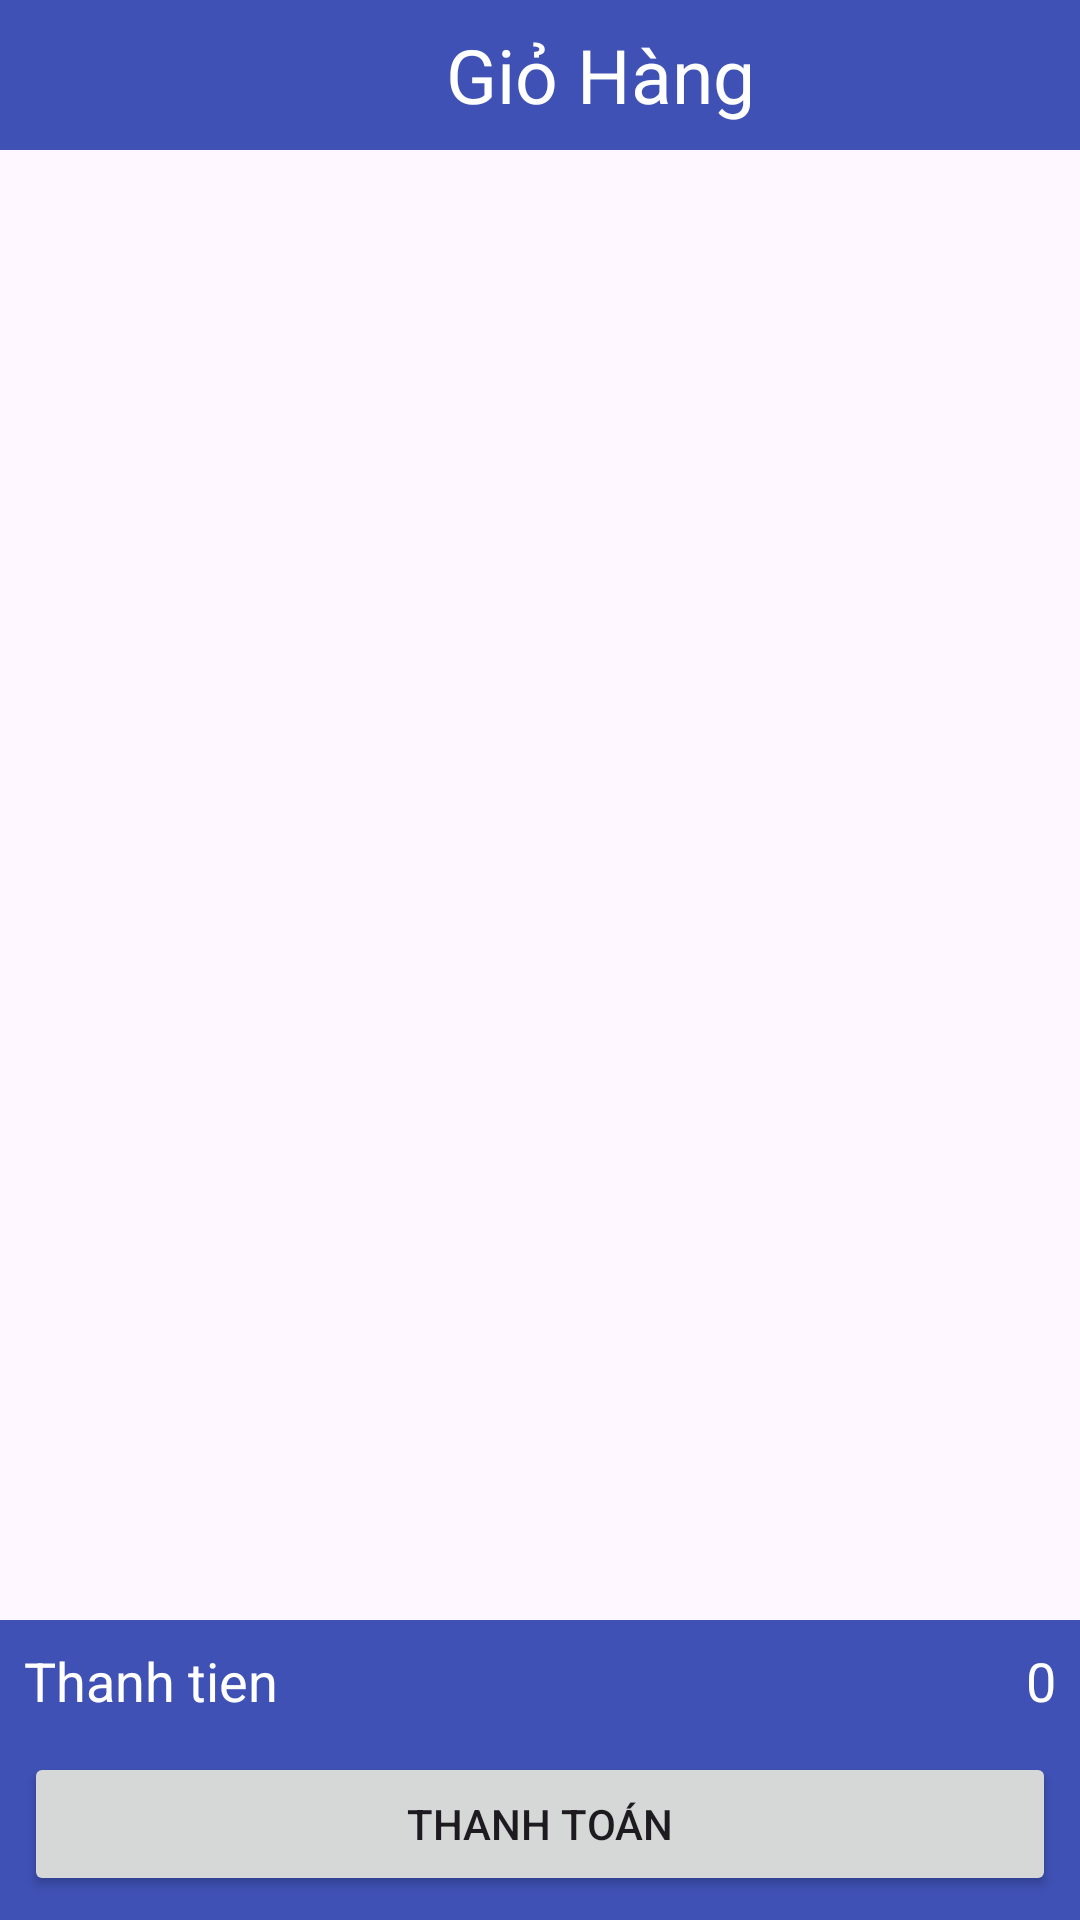

Here is an Android app screen rendered from its layout file. Give the layout XML and the strings, colors and styles it references.
<!-- AndroidManifest.xml: application theme Theme.MyBookStore -->
<!-- res/layout/cart_fragment.xml -->
<?xml version="1.0" encoding="utf-8"?>
<androidx.constraintlayout.widget.ConstraintLayout xmlns:android="http://schemas.android.com/apk/res/android"
    xmlns:tools="http://schemas.android.com/tools"
    android:layout_width="match_parent"
    android:layout_height="match_parent"
    xmlns:app="http://schemas.android.com/apk/res-auto">
    <LinearLayout
        android:id="@+id/llItem"
        android:layout_width="match_parent"
        android:layout_height="50dp"
        android:orientation="horizontal"
        android:background="#3F51B5"
        app:layout_constraintTop_toTopOf="parent"
        app:layout_constraintStart_toStartOf="parent">
        <ImageView
            android:id="@+id/ic_cancel"
            android:src="@drawable/ic_cancel"
            android:layout_gravity="center"
            android:layout_width="40dp"
            android:layout_height="40dp"/>
        <TextView
            android:text="Giỏ Hàng"
            android:gravity="center"
            android:layout_gravity="center"
            android:textColor="@color/white"
            android:textSize="25dp"
            android:layout_width="match_parent"
            android:layout_height="wrap_content"/>
    </LinearLayout>

    <androidx.recyclerview.widget.RecyclerView
        android:id="@+id/rVCart"
        android:layout_width="match_parent"
        android:layout_height="match_parent"
        android:layout_marginTop="60dp"
        android:padding="15dp"
        app:layout_constraintStart_toStartOf="parent"
        app:layout_constraintTop_toBottomOf="@id/llItem" />

    <RelativeLayout
        android:layout_width="match_parent"
        android:layout_height="100dp"
        android:background="#3F51B5"
        android:padding="8dp"
        app:layout_constraintEnd_toEndOf="parent"
        app:layout_constraintStart_toStartOf="parent"
        app:layout_constraintBottom_toBottomOf="parent">

        <TextView
            android:layout_width="wrap_content"
            android:layout_height="wrap_content"
            android:layout_alignParentTop="true"
            android:text="Thanh tien"
            android:textColor="@android:color/white"
            android:textSize="18sp" />
        <TextView
            android:id="@+id/tvPrice"
            android:layout_width="wrap_content"
            android:layout_height="wrap_content"
            android:layout_alignParentTop="true"
            android:text="0"
            android:layout_alignParentEnd="true"
            android:textColor="@android:color/white"
            android:textSize="18sp" />
        <Button
            android:id="@+id/btnThanhToan"
            android:text="Thanh toán"
            android:layout_alignParentBottom="true"
            android:layout_width="match_parent"
            android:layout_height="wrap_content"/>
    </RelativeLayout>
</androidx.constraintlayout.widget.ConstraintLayout>
<!-- resources referenced by this layout -->
<resources>
  <color name="white">#FFFFFFFF</color>
  <style name="Theme.MyBookStore" parent="Base.Theme.MyBookStore" />
  <style name="Base.Theme.MyBookStore" parent="Theme.Material3.DayNight">
          <item name="android:windowTranslucentStatus">true</item>
          
          
      </style>
</resources>
